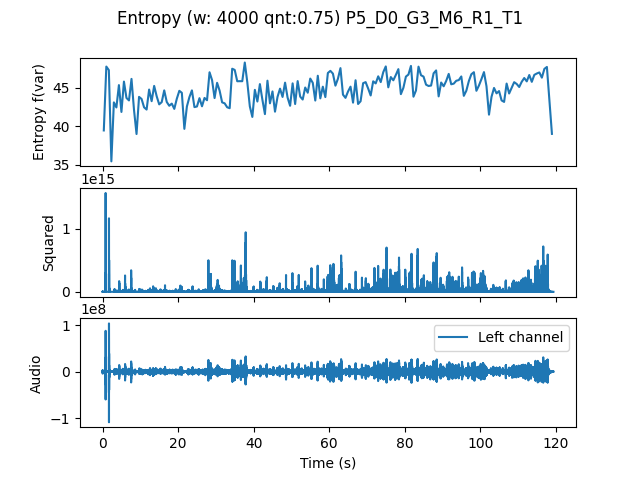

The file beside this chart, header and first rows:
, t0, var
0.0, 0.0, 39.45
0.6667, 0.6667, 47.76
1.333, 1.333, 47.29
2.0, 2.0, 35.43
2.667, 2.667, 43.1
3.333, 3.333, 42.44
4.0, 4.0, 45.35
4.667, 4.667, 41.86
5.333, 5.333, 45.8
6.0, 6.0, 43.68
6.667, 6.667, 43.35
7.333, 7.333, 46.15
8.0, 8.0, 42.11
8.667, 8.667, 38.99
9.333, 9.333, 43.82
10.0, 10.0, 43.54
10.67, 10.67, 42.46
11.33, 11.33, 42.17
12.0, 12.0, 44.77
12.67, 12.67, 43.25
13.33, 13.33, 45.24
14.0, 14.0, 43.9
14.67, 14.67, 42.84
15.33, 15.33, 43.13
16.0, 16.0, 44.66
16.67, 16.67, 43.16
17.33, 17.33, 42.66
18.0, 18.0, 42.94
18.67, 18.67, 42.25
19.33, 19.33, 43.57
20.0, 20.0, 44.6
20.67, 20.67, 44.35
21.33, 21.33, 39.66
22.0, 22.0, 42.56
22.67, 22.67, 43.78
23.33, 23.33, 44.66
24.0, 24.0, 42.48
24.67, 24.67, 42.56
25.33, 25.33, 43.65
26.0, 26.0, 42.59
26.67, 26.67, 43.68
27.33, 27.33, 43.38
28.0, 28.0, 47.02
28.67, 28.67, 45.99
29.33, 29.33, 43.66
30.0, 30.0, 45.64
30.67, 30.67, 44.62
31.33, 31.33, 43.1
32.0, 32.0, 42.98
32.67, 32.67, 42.46
33.33, 33.33, 42.34
34.0, 34.0, 47.47
34.67, 34.67, 47.32
35.33, 35.33, 45.85
36.0, 36.0, 45.86
36.67, 36.67, 45.85
37.33, 37.33, 48.28
38.0, 38.0, 45.72
38.67, 38.67, 42.58
39.33, 39.33, 41.21
... 119 more rows
